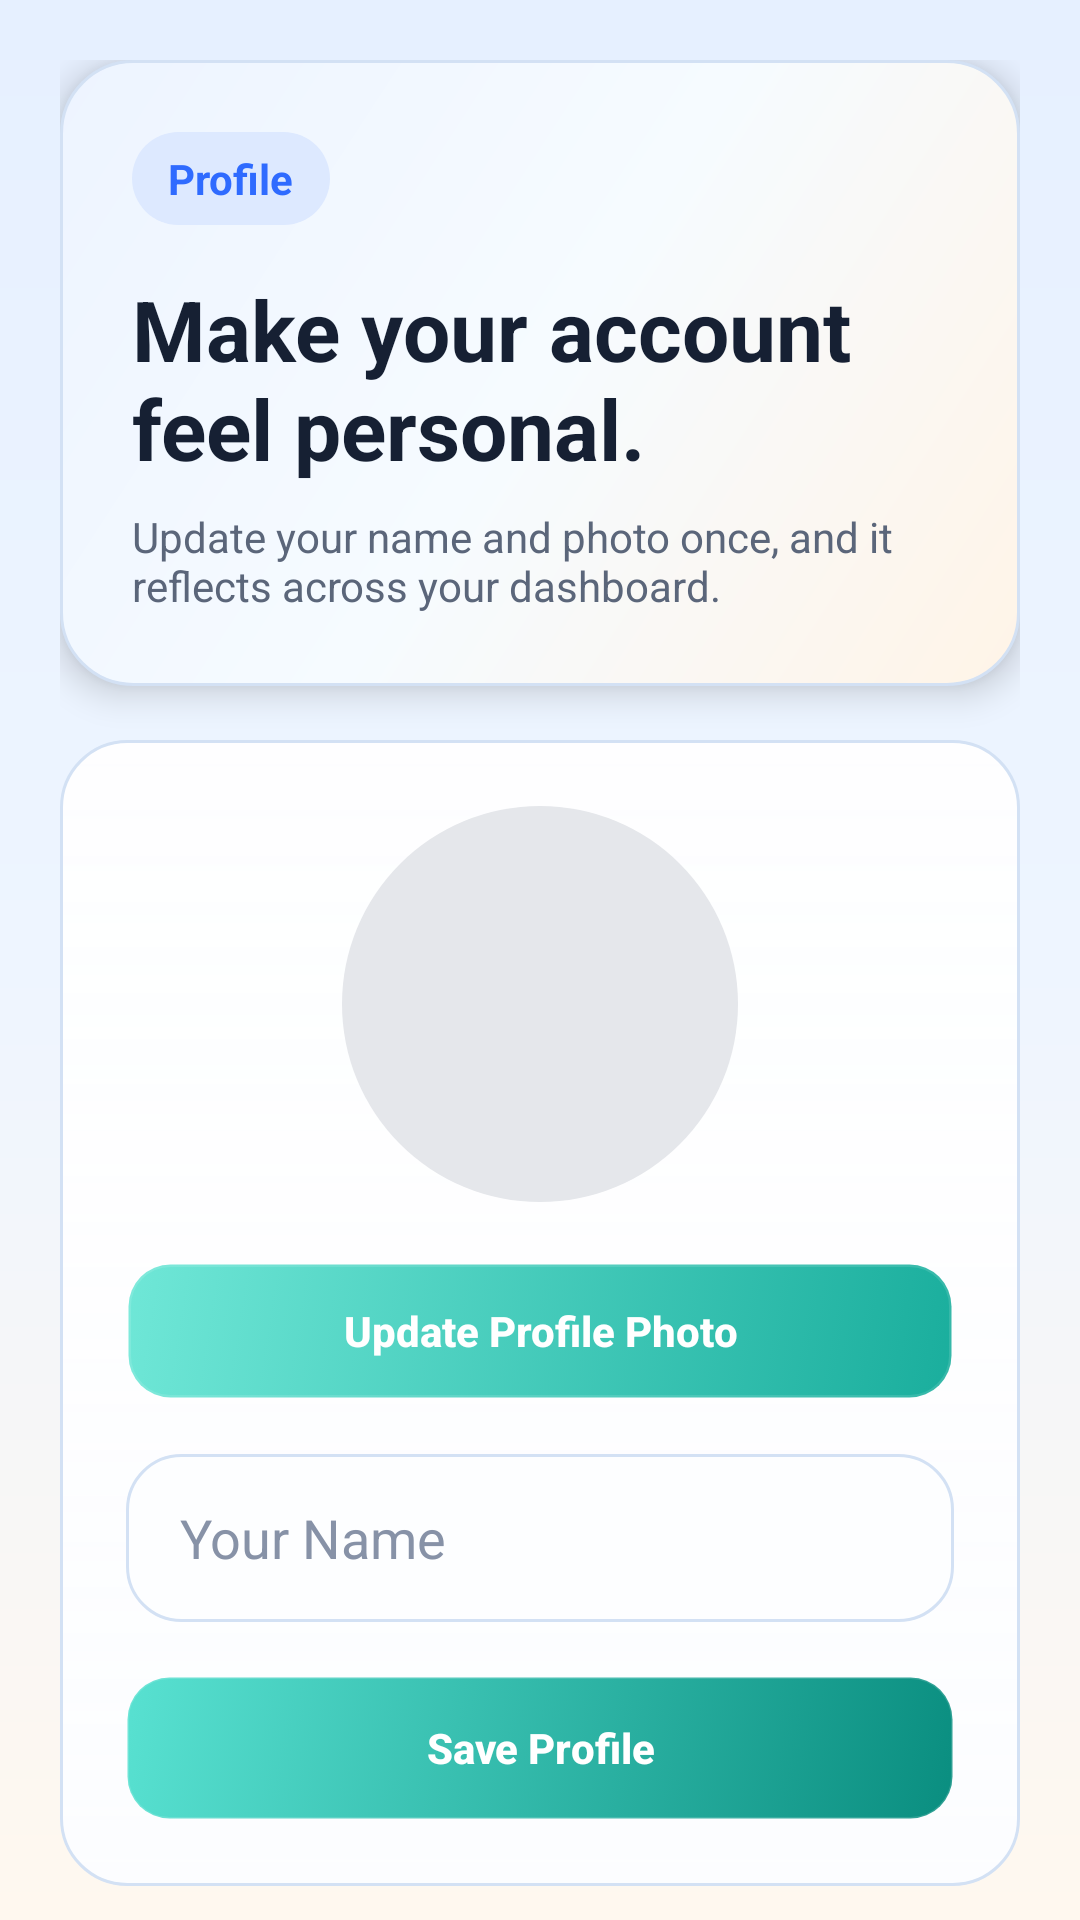

Android layout source for this screen:
<!-- AndroidManifest.xml: application theme Theme.TripSync -->
<!-- res/layout/activity_profile.xml -->
<?xml version="1.0" encoding="utf-8"?>
<ScrollView xmlns:android="http://schemas.android.com/apk/res/android"
    android:layout_width="match_parent"
    android:layout_height="match_parent"
    android:background="@drawable/bg_screen_gradient"
    android:clipToPadding="false"
    android:padding="20dp">

    <LinearLayout
        android:layout_width="match_parent"
        android:layout_height="wrap_content"
        android:orientation="vertical">

        <LinearLayout
            android:layout_width="match_parent"
            android:layout_height="wrap_content"
            android:background="@drawable/bg_accent_panel"
            android:elevation="7dp"
            android:orientation="vertical"
            android:padding="24dp">

            <TextView
                android:layout_width="wrap_content"
                android:layout_height="wrap_content"
                android:background="@drawable/bg_chip_soft"
                android:paddingHorizontal="12dp"
                android:paddingVertical="6dp"
                android:text="Profile"
                android:textColor="@color/brand_primary"
                android:textStyle="bold" />

            <TextView
                android:layout_width="wrap_content"
                android:layout_height="wrap_content"
                android:layout_marginTop="16dp"
                android:text="Make your account feel personal."
                android:textColor="@color/text_primary"
                android:textSize="28sp"
                android:textStyle="bold" />

            <TextView
                android:layout_width="wrap_content"
                android:layout_height="wrap_content"
                android:layout_marginTop="8dp"
                android:text="Update your name and photo once, and it reflects across your dashboard."
                android:textColor="@color/text_secondary"
                android:textSize="14sp" />
        </LinearLayout>

        <LinearLayout
            android:layout_width="match_parent"
            android:layout_height="wrap_content"
            android:layout_marginTop="18dp"
            android:background="@drawable/bg_card"
            android:elevation="6dp"
            android:orientation="vertical"
            android:padding="22dp">

            <ImageView
                android:id="@+id/ivProfile"
                android:layout_width="132dp"
                android:layout_height="132dp"
                android:layout_gravity="center"
                android:background="@drawable/bg_circle_profile"
                android:scaleType="centerCrop" />

            <Button
                android:id="@+id/btnSelectImage"
                android:layout_width="match_parent"
                android:layout_height="46dp"
                android:layout_marginTop="20dp"
                android:background="@drawable/bg_outline_button"
                android:text="Update Profile Photo"
                android:textColor="@color/text_on_brand" />

            <EditText
                android:id="@+id/etName"
                android:layout_width="match_parent"
                android:layout_height="56dp"
                android:layout_marginTop="18dp"
                android:background="@drawable/bg_input_surface"
                android:hint="Your Name"
                android:paddingHorizontal="18dp"
                android:textColor="@color/text_primary"
                android:textColorHint="@color/text_tertiary" />

            <Button
                android:id="@+id/btnSave"
                android:layout_width="match_parent"
                android:layout_height="48dp"
                android:layout_marginTop="18dp"
                android:background="@drawable/bg_primary_button"
                android:text="Save Profile"
                android:textColor="@color/text_on_brand" />
        </LinearLayout>
    </LinearLayout>
</ScrollView>
<!-- resources referenced by this layout -->
<resources>
  <color name="brand_primary">#2F6BFF</color>
  <color name="text_on_brand">#FFFFFFFF</color>
  <color name="text_primary">#162033</color>
  <color name="text_secondary">#5B667A</color>
  <color name="text_tertiary">#8792A7</color>
  <!-- drawable bg_accent_panel (drawable) -->
  <shape xmlns:android="http://schemas.android.com/apk/res/android">
      <gradient
          android:angle="315"
          android:startColor="#EDF4FF"
          android:centerColor="#F6FBFF"
          android:endColor="#FFF4E7" />
      <corners android:radius="24dp" />
      <stroke
          android:width="1dp"
          android:color="@color/stroke_light" />
  </shape>
  <!-- drawable bg_card (drawable) -->
  <shape xmlns:android="http://schemas.android.com/apk/res/android">
      <gradient
          android:angle="270"
          android:startColor="@color/surface_glass"
          android:endColor="@color/surface_card_strong" />
      <corners android:radius="22dp"/>
      <stroke
          android:width="1dp"
          android:color="@color/stroke_light" />
      <padding
          android:left="1dp"
          android:top="1dp"
          android:right="1dp"
          android:bottom="1dp" />
  </shape>
  <!-- drawable bg_chip_soft (drawable) -->
  <shape xmlns:android="http://schemas.android.com/apk/res/android">
      <solid android:color="@color/chip_blue" />
      <corners android:radius="999dp" />
  </shape>
  <!-- drawable bg_circle_profile (drawable) -->
  <shape xmlns:android="http://schemas.android.com/apk/res/android">
      <solid android:color="#E5E7EB"/>
      <corners android:radius="100dp"/>
  </shape>
  <!-- drawable bg_input_surface (drawable) -->
  <shape xmlns:android="http://schemas.android.com/apk/res/android">
      <solid android:color="@color/surface_input" />
      <corners android:radius="18dp" />
      <stroke
          android:width="1dp"
          android:color="@color/stroke_light" />
  </shape>
  <!-- drawable bg_outline_button (drawable) -->
  <selector xmlns:android="http://schemas.android.com/apk/res/android">
      <item android:state_pressed="true">
          <shape>
              <stroke android:width="1.5dp" android:color="@color/brand_secondary"/>
              <corners android:radius="14dp"/>
              <solid android:color="#149B8D"/>
          </shape>
      </item>
      <item>
          <shape>
              <stroke android:width="1.5dp" android:color="#1EFFFFFF"/>
              <corners android:radius="14dp"/>
              <gradient
                  android:angle="315"
                  android:startColor="#6FE7D7"
                  android:endColor="#1AAE9D" />
          </shape>
      </item>
  </selector>
  <!-- drawable bg_screen_gradient (drawable) -->
  <shape xmlns:android="http://schemas.android.com/apk/res/android">
      <gradient
          android:angle="270"
          android:startColor="@color/surface_top"
          android:centerColor="@color/surface_base"
          android:endColor="@color/surface_bottom" />
  </shape>
  <style name="Theme.TripSync" parent="Base.Theme.TripSync" />
  <color name="stroke_light">#D3E1F4</color>
  <color name="surface_glass">#E6FFFFFF</color>
  <color name="surface_card_strong">#FCFDFF</color>
  <color name="chip_blue">#DDE9FF</color>
  <color name="surface_input">#FDFEFF</color>
  <color name="brand_secondary">#0FAF9D</color>
  <color name="brand_secondary_dark">#0A8E80</color>
  <color name="surface_top">#E6F0FF</color>
  <color name="surface_base">#EEF5FF</color>
  <color name="surface_bottom">#FFF8EF</color>
  <color name="chip_teal">#D7F6F0</color>
  <color name="brand_accent">#F59E0B</color>
</resources>
